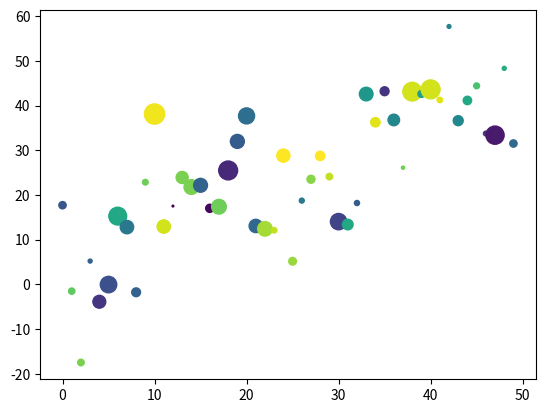

Generate this figure with matplotlib:
import matplotlib.pyplot as plt
import numpy as np


data = {'a': np.arange(50),
        'c': np.random.randint(0, 50, 50),
        'd': np.random.randn(50)
        }
data['b'] = data['a'] + 10 * np.random.randn(50)

data['d'] = np.abs(data['d']) * 100

plt.scatter('a', 'b', c='c', s='d', data=data)

plt.show()

